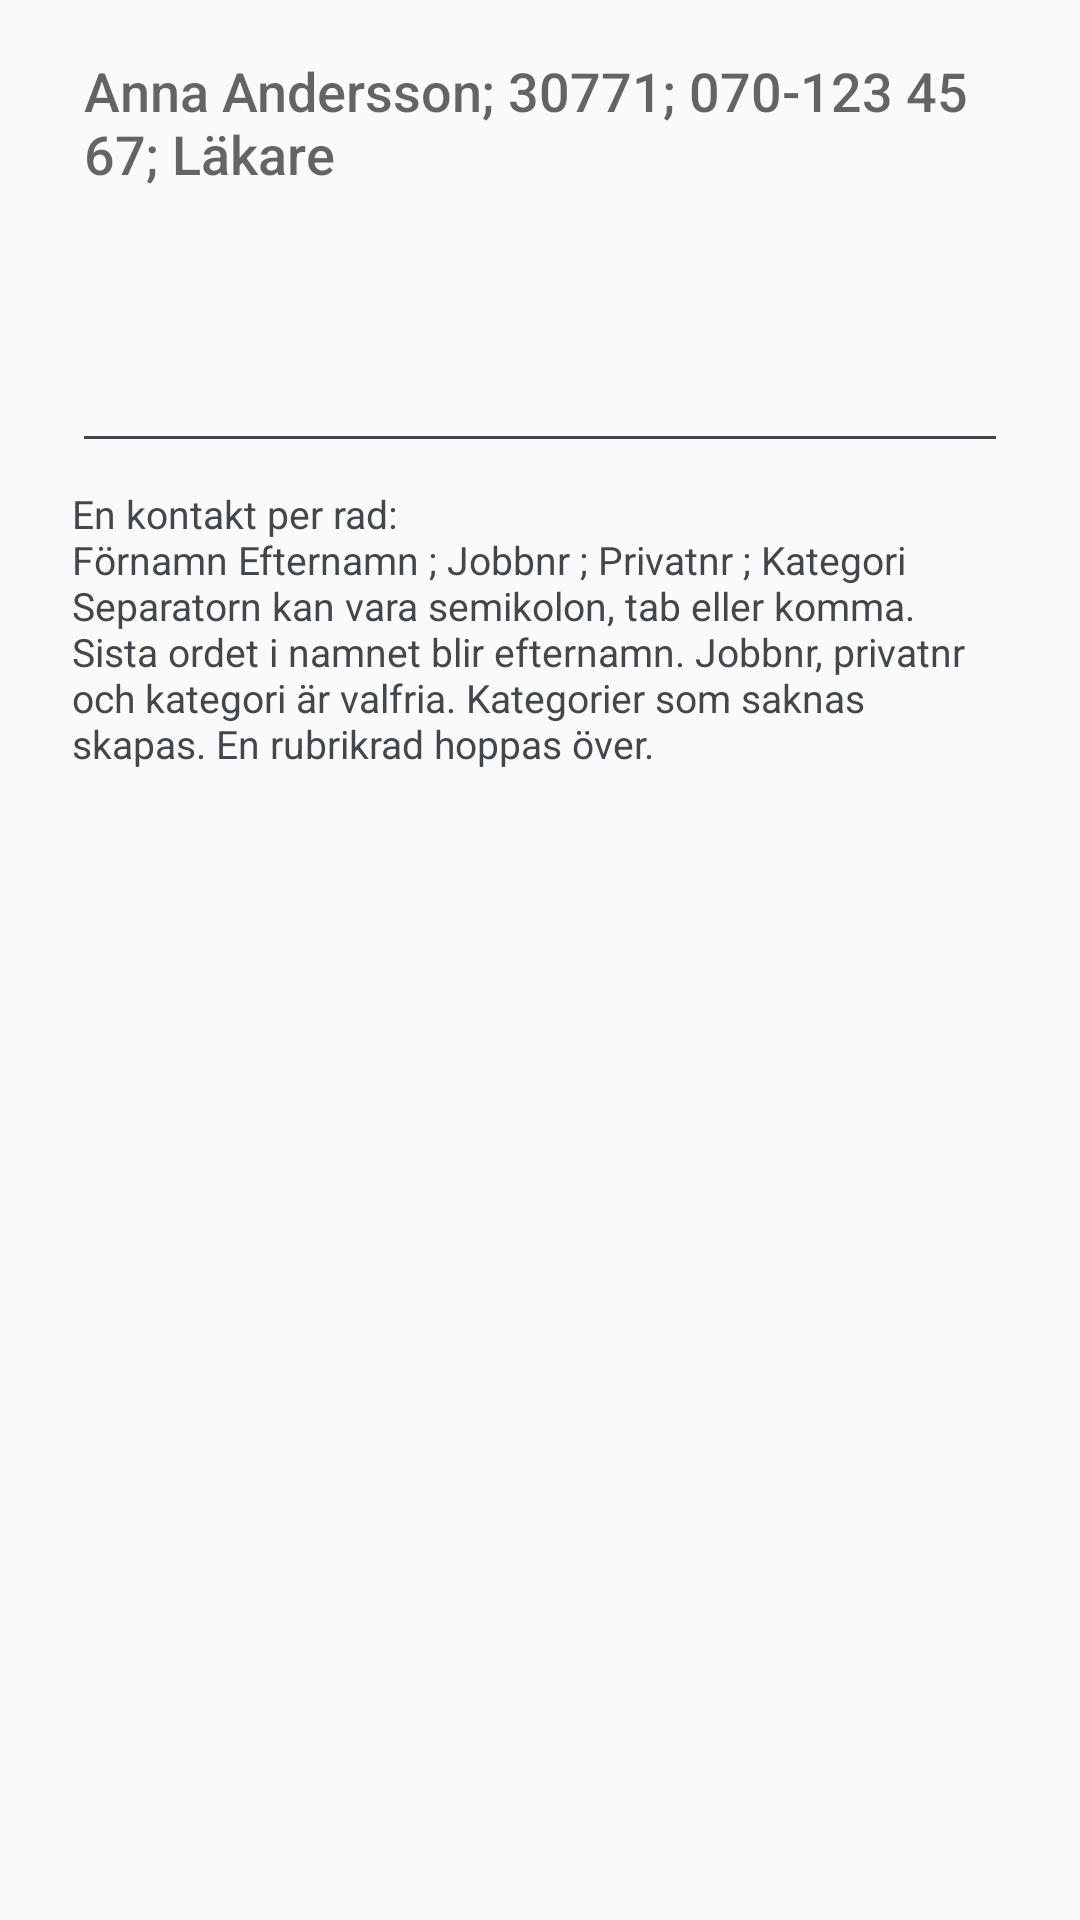

Produce the Android XML layout that renders to this screen, including the resource entries it uses.
<!-- AndroidManifest.xml: application theme Theme.Jobbdialer -->
<!-- res/layout/dialog_bulk_import.xml -->
<?xml version="1.0" encoding="utf-8"?>
<ScrollView xmlns:android="http://schemas.android.com/apk/res/android"
    android:layout_width="match_parent"
    android:layout_height="wrap_content">

    <LinearLayout
        android:layout_width="match_parent"
        android:layout_height="wrap_content"
        android:orientation="vertical"
        android:paddingLeft="@dimen/dialog_padding_h"
        android:paddingTop="@dimen/space_small"
        android:paddingRight="@dimen/dialog_padding_h">

        <EditText
            android:id="@+id/bulk_text"
            android:layout_width="match_parent"
            android:layout_height="wrap_content"
            android:gravity="top|start"
            android:hint="@string/import_paste_hint"
            android:importantForAutofill="no"
            android:inputType="textMultiLine|textNoSuggestions"
            android:minLines="6" />

        <TextView
            android:layout_width="match_parent"
            android:layout_height="wrap_content"
            android:layout_marginTop="@dimen/space_small"
            android:text="@string/import_paste_help"
            android:textColor="?android:attr/textColorSecondary"
            android:textSize="13sp" />
    </LinearLayout>
</ScrollView>
<!-- resources referenced by this layout -->
<resources>
  <dimen name="dialog_padding_h">24dp</dimen>
  <dimen name="space_small">8dp</dimen>
  <string name="import_paste_help">En kontakt per rad:\nFörnamn Efternamn ; Jobbnr ; Privatnr ; Kategori\nSeparatorn kan vara semikolon, tab eller komma. Sista ordet i namnet blir efternamn. Jobbnr, privatnr och kategori är valfria. Kategorier som saknas skapas. En rubrikrad hoppas över.</string>
  <string name="import_paste_hint">Anna Andersson; 30771; 070-123 45 67; Läkare</string>
  <style name="Theme.Jobbdialer" parent="android:Theme.DeviceDefault.Light.NoActionBar">
          <item name="android:colorPrimary">@color/primary</item>
          <item name="android:colorPrimaryDark">@color/primary_dark</item>
          <item name="android:colorAccent">@color/accent</item>
          <item name="android:statusBarColor">@color/primary_dark</item>
          
          <item name="android:windowLightStatusBar">false</item>
          <item name="android:windowBackground">@color/window_bg</item>
      </style>
  <color name="primary">#FF1565C0</color>
  <color name="primary_dark">#FF0D47A1</color>
  <color name="accent">#FFFF8F00</color>
  <color name="window_bg">#FFFAFAFA</color>
</resources>
